4-way image classification set "Coffee-Leaf-Disease-Detection-Using-CNN" from GitHub (YenRylin/Coffee-Leaf-Disease-Detection-Using-CNN); label vocabulary: bercak daun, hawar daun, karat daun, pengorok daun.

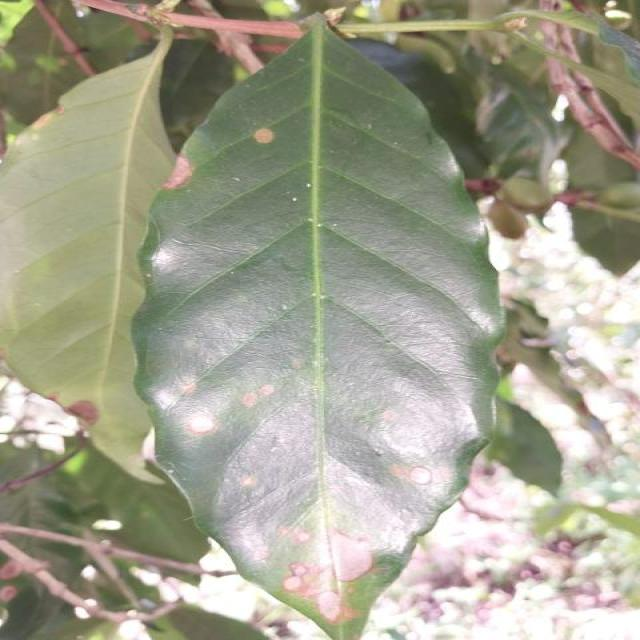
Label: bercak daun

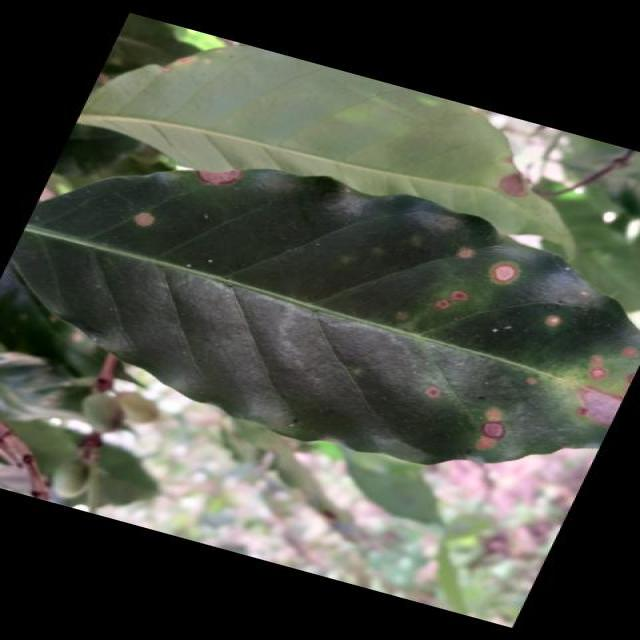
Label: bercak daun

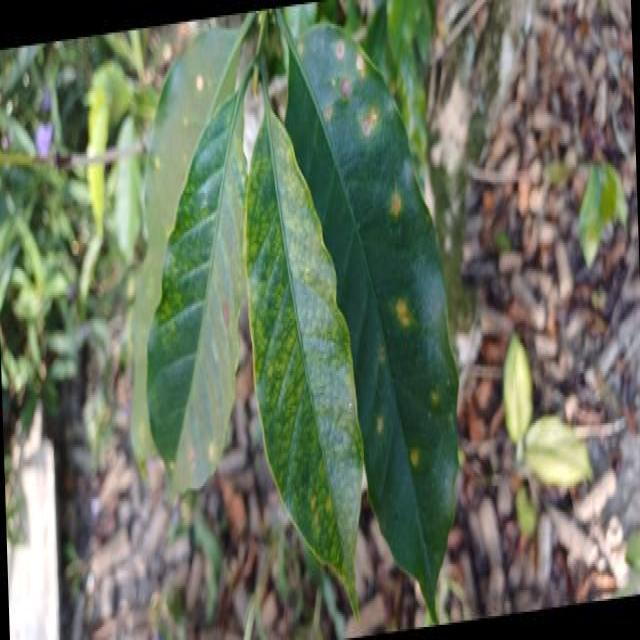
Label: karat daun

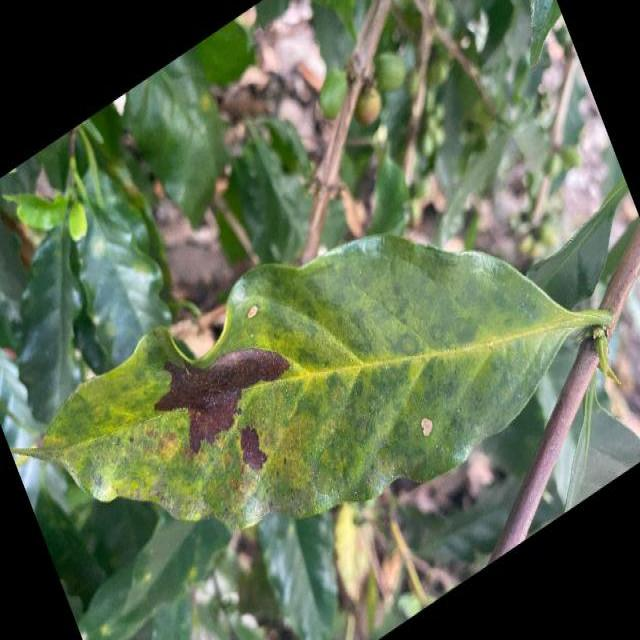
Label: hawar daun

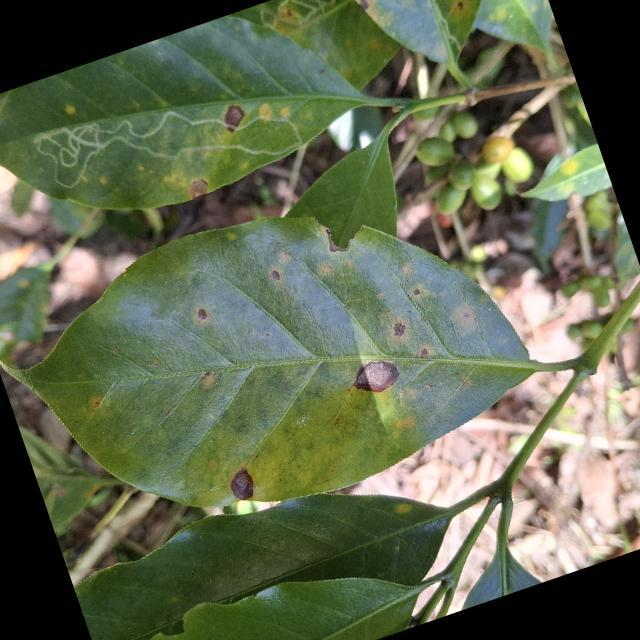
Label: bercak daun

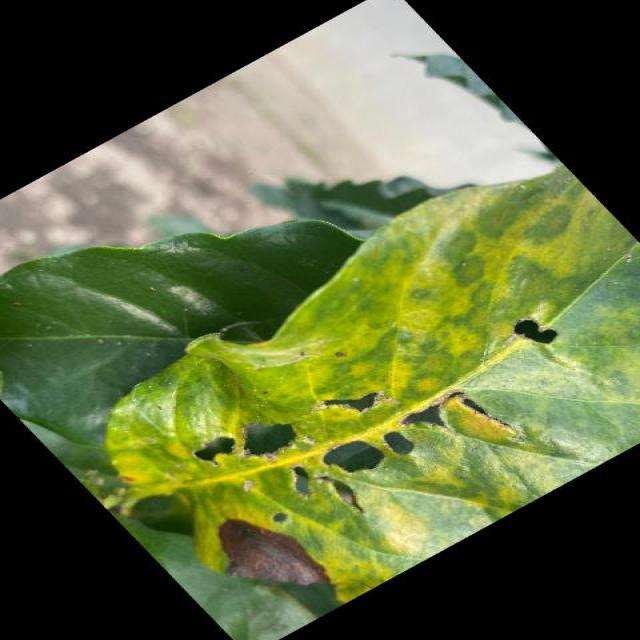
Label: hawar daun
